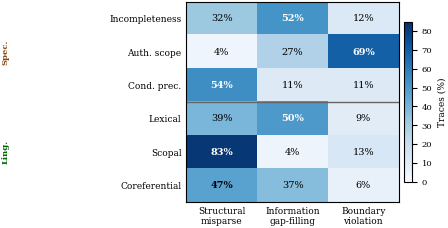

The matplotlib source for this figure: (Note: this script raises an exception after producing the figure.)
"""Generate type-mechanism confusion matrix heatmap."""
import matplotlib
matplotlib.use('Agg')
import matplotlib.pyplot as plt
import numpy as np

plt.rcParams.update({
    'font.family': 'serif',
    'font.size': 8,
    'axes.labelsize': 8,
    'xtick.labelsize': 7,
    'ytick.labelsize': 7,
    'figure.dpi': 300,
    'savefig.dpi': 300,
    'savefig.bbox': 'tight',
    'savefig.pad_inches': 0.02,
})

# Raw counts from Appendix Table (type-mechanism confusion matrix, N=614)
# Rows: types, Cols: Structural misparse, Gap-filling, Boundary violation, Other
raw = {
    'Auth. scope':    [4, 28, 72, 0],
    'Cond. prec.':    [50, 10, 10, 22],
    'Coreferential':  [37, 29, 5, 8],
    'Incompleteness': [43, 70, 16, 5],
    'Lexical':        [42, 54, 10, 1],
    'Scopal':         [81, 4, 13, 0],
}

# Order: specification types first, then linguistic (matching paper taxonomy)
type_order_spec = ['Incompleteness', 'Auth. scope', 'Cond. prec.']
type_order_ling = ['Lexical', 'Scopal', 'Coreferential']
type_order = type_order_spec + type_order_ling

mechanisms = ['Structural\nmisparse', 'Information\ngap-filling', 'Boundary\nviolation']

# Convert to percentages (3 main mechanisms only, excluding "Other")
data = np.zeros((len(type_order), 3))
for i, t in enumerate(type_order):
    counts = raw[t][:3]  # exclude "Other"
    total = sum(raw[t])
    for j in range(3):
        data[i, j] = counts[j] / total * 100

fig, ax = plt.subplots(figsize=(3.3, 2.6))

cmap = plt.cm.Blues
im = ax.imshow(data, cmap=cmap, aspect='auto', vmin=0, vmax=85)

# Add text annotations
for i in range(len(type_order)):
    for j in range(3):
        val = data[i, j]
        color = 'white' if val > 50 else 'black'
        fontweight = 'bold' if val > 40 else 'normal'
        ax.text(j, i, f'{val:.0f}%', ha='center', va='center',
                fontsize=7, color=color, fontweight=fontweight)

ax.set_xticks(range(3))
ax.set_xticklabels(mechanisms, fontsize=6.5)
ax.set_yticks(range(len(type_order)))

# Style type labels with layer prefix
ylabels = []
for t in type_order:
    ylabels.append(t)
ax.set_yticklabels(ylabels, fontsize=6.5)

# Add layer grouping lines
ax.axhline(y=2.5, color='#666666', linewidth=1.0, linestyle='-')

# Layer labels on left
ax.text(-0.85, 1.0, 'Spec.', ha='center', va='center', fontsize=6, fontweight='bold',
        color='#8B4513', rotation=90, transform=ax.get_yaxis_transform())
ax.text(-0.85, 4.0, 'Ling.', ha='center', va='center', fontsize=6, fontweight='bold',
        color='#006400', rotation=90, transform=ax.get_yaxis_transform())

ax.tick_params(axis='both', which='both', length=0)
ax.set_xlabel('')
ax.set_ylabel('')

cbar = plt.colorbar(im, ax=ax, shrink=0.8, pad=0.02)
cbar.set_label('Traces (%)', fontsize=6.5)
cbar.ax.tick_params(labelsize=6)

plt.savefig('figures/fig_type_mechanism.pdf', format='pdf')
plt.savefig('figures/fig_type_mechanism.png', format='png')
print('Saved figures/fig_type_mechanism.pdf')
